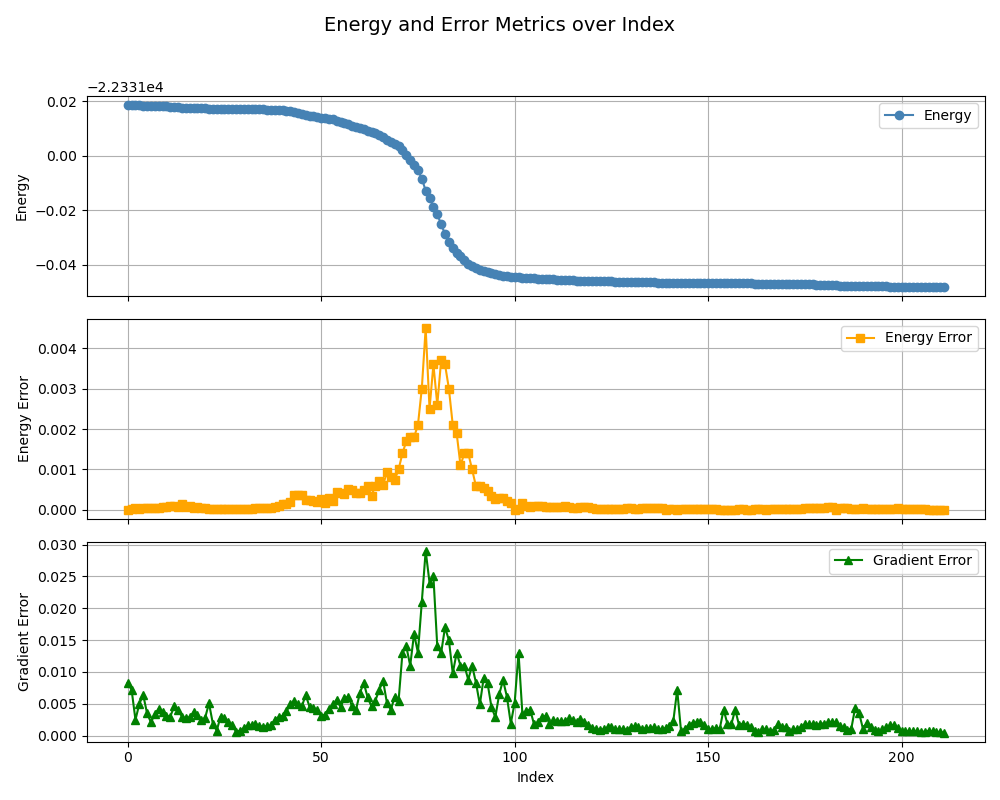

Source data for this figure (header and first rows):
, index, energy, energy_error, gradient_error
0, 0, -22331, 0.0, 0.0083
1, 1, -22331, 1.5e-05, 0.0072
2, 2, -22331, 5.2e-05, 0.0025
3, 3, -22331, 2e-05, 0.005
4, 4, -22331, 3.9e-05, 0.0064
5, 5, -22331, 5.3e-05, 0.0035
6, 6, -22331, 4.1e-05, 0.0021
7, 7, -22331, 4.6e-05, 0.0034
8, 8, -22331, 5.4e-05, 0.0042
9, 9, -22331, 5.8e-05, 0.0037
10, 10, -22331, 7.1e-05, 0.0031
11, 11, -22331, 9.2e-05, 0.003
12, 12, -22331, 8.3e-05, 0.0046
13, 13, -22331, 7.1e-05, 0.0041
14, 14, -22331, 0.00014, 0.003
15, 15, -22331, 7.1e-05, 0.0027
16, 16, -22331, 8.7e-05, 0.0029
17, 17, -22331, 4.7e-05, 0.0037
18, 18, -22331, 6.1e-05, 0.0032
19, 19, -22331, 5e-05, 0.0024
20, 20, -22331, 3.3e-05, 0.0028
21, 21, -22331, 2.2e-05, 0.0051
22, 22, -22331, 3e-05, 0.0019
23, 23, -22331, 1.2e-05, 0.0008
24, 24, -22331, 1.4e-05, 0.003
25, 25, -22331, 1.3e-05, 0.0027
26, 26, -22331, 1.7e-05, 0.0021
27, 27, -22331, 1.9e-05, 0.0016
28, 28, -22331, 2.6e-05, 0.00064
29, 29, -22331, 2.4e-05, 0.00077
30, 30, -22331, 1.6e-05, 0.0012
31, 31, -22331, 1.9e-05, 0.0016
32, 32, -22331, 2.1e-05, 0.0017
33, 33, -22331, 4.3e-05, 0.0019
34, 34, -22331, 4.7e-05, 0.0015
35, 35, -22331, 3.9e-05, 0.0014
36, 36, -22331, 4.1e-05, 0.0015
37, 37, -22331, 5.4e-05, 0.0016
38, 38, -22331, 5.9e-05, 0.0025
39, 39, -22331, 8.4e-05, 0.0029
40, 40, -22331, 0.00014, 0.0031
41, 41, -22331, 0.00014, 0.0038
42, 42, -22331, 0.00019, 0.0049
43, 43, -22331, 0.00036, 0.0055
44, 44, -22331, 0.00036, 0.0049
45, 45, -22331, 0.00037, 0.0046
46, 46, -22331, 0.00025, 0.0064
47, 47, -22331, 0.00025, 0.0045
48, 48, -22331, 0.00023, 0.0044
49, 49, -22331, 0.0002, 0.004
50, 50, -22331, 0.00026, 0.0031
51, 51, -22331, 0.00018, 0.0033
52, 52, -22331, 0.00029, 0.0042
53, 53, -22331, 0.00021, 0.0049
54, 54, -22331, 0.00045, 0.0056
55, 55, -22331, 0.00042, 0.0045
56, 56, -22331, 0.00039, 0.0059
57, 57, -22331, 0.00051, 0.0061
58, 58, -22331, 0.00049, 0.0046
59, 59, -22331, 0.00042, 0.0041
... 152 more rows
